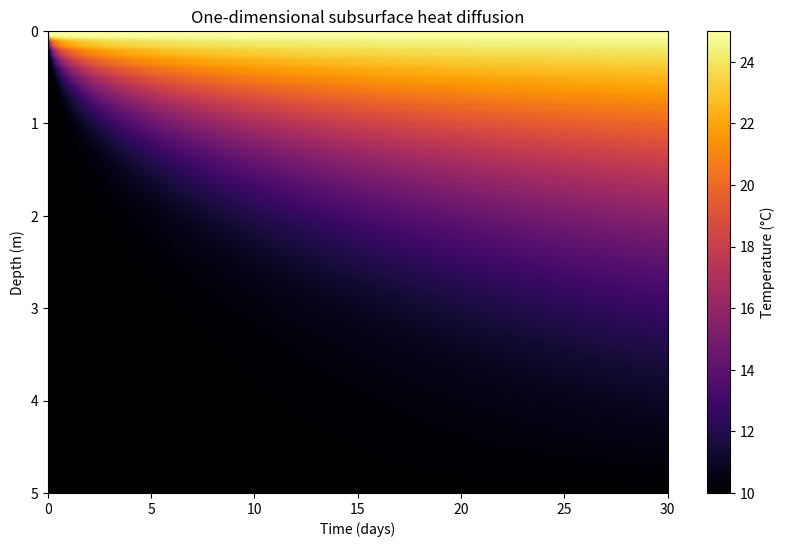

This figure's Python source:
import numpy as np
import matplotlib.pyplot as plt

# Parameter Model (Berdasarkan Recipe)
kappa = 1.0e-6  # Thermal diffusivity (m^2/s)
z_max = 5.0     # Kedalaman maksimum (m)
t_max = 30 * 24 * 3600  # Durasi simulasi (30 hari dalam detik)

dz = 0.1  # Resolusi spasial (m)
dt = 3600 # Resolusi waktu (detik) - 1 jam

# Cek kestabilan
r = kappa * dt / (dz**2)
print(f"Rasio kestabilan (r): {r:.4f}")
if r > 0.5:
    print("PERINGATAN: Kriteria kestabilan tidak terpenuhi (r > 0.5)!")

# Inisialisasi Grid
z = np.arange(0, z_max + dz, dz)
t = np.arange(0, t_max + dt, dt)

nz = len(z)
nt = len(t)

# Matriks Suhu T[time, depth]
T = np.zeros((nt, nz))

# Kondisi Awal (Initial Condition): Suhu awal 10 Celcius di semua kedalaman
T[0, :] = 10.0

# Kondisi Batas (Boundary Conditions)
# Suhu permukaan (z=0) naik menjadi 25 Celcius (Gangguan panas dari permukaan)
T[:, 0] = 25.0
# Suhu dasar (z=z_max) tetap 10 Celcius
T[:, -1] = 10.0

# Simulasi Finite Difference (Eksplisit)
for n in range(0, nt - 1):
    for i in range(1, nz - 1):
        T[n+1, i] = T[n, i] + r * (T[n, i+1] - 2*T[n, i] + T[n, i-1])
        
print("Simulasi finite difference selesai.")

# Visualisasi Heatmap
plt.figure(figsize=(10, 6))
plt.imshow(T.T, aspect='auto', cmap='inferno', extent=[0, t_max/(24*3600), z_max, 0])
plt.colorbar(label='Temperature (°C)')
plt.xlabel('Time (days)')
plt.ylabel('Depth (m)')
plt.title('One-dimensional subsurface heat diffusion')
plt.show()
